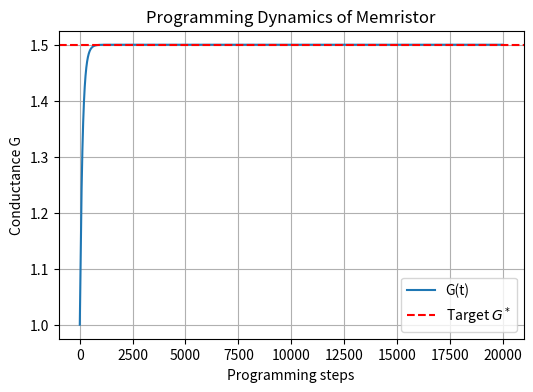

Generate this figure with matplotlib:
import numpy as np
import matplotlib.pyplot as plt

# A helpful description of the Memristor model based on the provided paper.
#
# The model is based on the following two equations:
# 1. i(t) = f1(v(t), s(t))
# 2. ds(t)/dt = f2(v(t), s(t))
#
# For the specific hys_example model, the functions are:
# f1(v, s) = (v/R) * (tanh(s) + 1)
# f2(v, s) = (1/tau) * (v - s**3 + s)
#
# This implementation simulates the device's behavior over time by numerically integrating
# the differential equation for the state variable 's'.

class Memristor:
    """
    A class to represent a well-posed memristor model based on the hys_example from the paper.
    """

    def __init__(self, R=1.0, tau=1.0, initial_s=0.0):
        """
        Initializes the Memristor model with its parameters.

        Args:
            R (float): The resistance parameter from the f1 equation. Defaults to 1.0.
            tau (float): The time constant from the f2 equation. Defaults to 1.0.
            initial_s (float): The initial value of the internal state variable s. Defaults to 0.0.
        """
        self.R = R
        self.tau = tau
        self.s = initial_s
        self.v_history = []
        self.s_history = []
        self.i_history = []
        
    def f1(self, v, s):
        """
        Calculates the current (i) based on voltage (v) and state (s).
        This is the algebraic current-voltage relationship.
        """
        return (v / self.R) * (np.tanh(s) + 1)

    def f2(self, v, s):
        """
        Calculates the rate of change of the state variable (ds/dt) based on voltage (v) and state (s).
        This is the differential equation for the internal state.
        """
        return (1 / self.tau) * (v - s**3 + s)
    
    def get_conductance(self):
        return (np.tanh(self.s) + 1)/self.R

    def simulate_step(self, v, dt):
        """
        Simulates one time step of the memristor's behavior.

        Args:
            v (float): The voltage across the device at this time step.
            dt (float): The duration of the time step.

        Returns:
            float: The current through the device at this time step.
        """
        # Store the current voltage for history
        self.v_history.append(v)
        self.s_history.append(self.s)
        
        # Calculate the rate of change of the state variable
        ds_dt = self.f2(v, self.s)
        
        # Numerically integrate to find the new state value using a simple Euler method
        self.s += ds_dt * dt
        
        # Calculate the current based on the new state
        current = self.f1(v, self.s)
        
        # Store the current for history
        self.i_history.append(current)
        
        return current

    def get_history(self):
        """
        Returns the stored history of voltage, state, and current.
        """
        return {
            "voltage": np.array(self.v_history),
            "state": np.array(self.s_history),
            "current": np.array(self.i_history),
        }



class NeuralNetwork:
    def __init__(self, weight_lists, R=1.0, tau=1.0):
        """
        Initialize a memristor-based neural network.

        Args:
            weight_lists (list of np.ndarray): List of weight matrices.
            R (float): Memristor resistance parameter.
            tau (float): Memristor time constant.
        """
        self.R = R
        self.tau = tau
        self.layers = []
        self.G_targets = []

        # Create a memristor for each weight
        for weight in weight_lists:
            M, N = weight.shape
            layer_mems = [[Memristor(R=R, tau=tau, initial_s=0.0) for _ in range(N)] for _ in range(M)]
            self.layers.append(layer_mems)

            # Store G_targets corresponding to the weights
            layer_G_targets = np.zeros_like(weight)
            for i in range(M):
                for j in range(N):
                    w = weight[i, j]
                    G_target = self.w_to_G_mapper(w)
                    layer_G_targets[i, j] = G_target
            self.G_targets.append(layer_G_targets)

    def w_to_G_mapper(self, w):
        """Map weight w → conductance G in (0, 2)."""
        return 2.0 / (1.0 + np.exp(-w))

    def program_weights(self, dt=0.001, max_steps=50000):
        """Program all memristors to store the target G from weights."""
        for l, layer in enumerate(self.layers):
            M, N = len(layer), len(layer[0])
            for i in range(M):
                for j in range(N):
                    mem = layer[i][j]
                    G_target = self.G_targets[l][i, j]
                    program_to_conductance_ffpi(mem, G_target, dt=dt, max_steps=max_steps)

    def readout_weights(self):
        """Read the stored weights back from the programmed memristors."""
        weights = []
        for layer in self.layers:
            M, N = len(layer), len(layer[0])
            W = np.zeros((M, N))
            for i in range(M):
                for j in range(N):
                    mem = layer[i][j]
                    G = mem.get_conductance()
                    # invert mapper: G → w
                    w = np.log((2.0 / G) - 1.0) * -1.0
                    W[i, j] = w
            weights.append(W)
        return weights


def s_from_G(G, R):
    """Convert conductance G to state s. Raises ValueError if target out of range."""
    arg = R * G - 1.0
    if arg <= -1.0 or arg >= 1.0:
        raise ValueError(f"G out of achievable range for R={R}. arg={arg}")
    return np.arctanh(arg)

def program_to_conductance_ffpi(mem, G_target,
                                dt=0.001,
                                max_steps=200000,
                                tol_G=1e-4,
                                Kp=5.0,
                                Ki=50.0,
                                v_min=-5.0,
                                v_max=5.0,
                                hold_after=0.05):
    """
    Feedforward + PI on state (s) programmer.
    - Converts G_target -> s_target and computes feedforward v_ff = s^3 - s.
    - Then runs a PI loop on s to correct residual error.
    - hold_after: after reaching tolerance, continue holding for this many seconds (to ensure settle).
    """
    R = mem.R

    # 1) Validate/compute target s*
    try:
        s_target = s_from_G(G_target, R)
    except ValueError as e:
        raise

    # feedforward equilibrium voltage
    v_ff = s_target**3 - s_target

    # PI state
    integ = 0.0
    last_time_in_tol = None
    steps = 0
    hold_steps = int(max(1, round(hold_after / dt)))

    for step in range(max_steps):
        steps += 1
        G = mem.get_conductance()
        err_G = G_target - G

        # check tolerance
        if abs(err_G) < tol_G:
            # hold for a short duration to ensure stability
            if last_time_in_tol is None:
                last_time_in_tol = step
            elif (step - last_time_in_tol) >= hold_steps:
                break
        else:
            last_time_in_tol = None

        # compute s from measured G (avoid numerical issues when G at bounds)
        # clamp inside (-1+eps, 1-eps) to avoid atanh overflow due to noise
        eps = 1e-12
        arg = np.clip(R*G - 1.0, -1.0 + 1e-9, 1.0 - 1e-9)
        s_meas = np.arctanh(arg)

        # PI on state error
        err_s = s_target - s_meas
        integ += err_s * dt

        # anti-windup: clamp integral to reasonable bounds
        integ = np.clip(integ, -10.0, 10.0)

        v_cmd = v_ff + Kp * err_s + Ki * integ

        # saturate command
        v_cmd = float(np.clip(v_cmd, v_min, v_max))

        mem.simulate_step(v_cmd, dt)

    return mem.get_conductance(), steps

def test_memristor_equations():
    mem = Memristor(R=1.0, tau=1.0, initial_s=0.0)

    v = 1.0
    s = 0.5

    i_expected = (v / mem.R) * (np.tanh(s) + 1)
    dsdt_expected = (1 / mem.tau) * (v - s**3 + s)

    assert np.isclose(mem.f1(v, s), i_expected)
    assert np.isclose(mem.f2(v, s), dsdt_expected)
    print("✅ Memristor f1/f2 tests passed.")


def test_programming():
    for G_target in [0.1, 0.5, 1.0, 1.5, 1.9]:
        mem = Memristor(R=1.0, tau=1.0, initial_s=0.0)
        G_final, steps = program_to_conductance_ffpi(mem, G_target, tol_G=1e-4)
        print(f"Target={G_target}, Final={G_final}, Steps={steps}")
        assert abs(G_final - G_target) < 1e-3
    print("✅ Programming test passed.")

def test_mapping():
    nn = NeuralNetwork([np.array([[0.0, 1.0], [-1.0, 2.0]])])
    W_orig = nn.G_targets[0]  # mapped conductances from weights

    for w, G in zip(nn.layers[0][0], W_orig[0]):  # just check first row
        s = s_from_G(G, nn.R)
        G_back = (np.tanh(s) + 1)/nn.R
        assert np.isclose(G, G_back, atol=1e-8)

    print("✅ Mapping test passed.")

def test_nn_cycle():
    w1 = np.array([[0.0, 0.5], [-0.5, 1.0]])
    w2 = np.array([[1.5, -1.0]])
    nn = NeuralNetwork([w1, w2])

    nn.program_weights()
    W_read = nn.readout_weights()

    print("Original weights:")
    print(w1)
    print(w2)
    print("Readout weights:")
    print(W_read[0])
    print(W_read[1])

    # They won't be exact (because memristor dynamics ≠ exact math),
    # but they should be close.
    assert np.allclose(w1, W_read[0], atol=0.2)
    assert np.allclose(w2, W_read[1], atol=0.2)
    print("✅ Full NN cycle test passed.")





# Example usage to demonstrate the hysteresis behavior:
if __name__ == "__main__":
    # --- Run one programming example and log conductance history ---
    mem = Memristor(R=1.0, tau=1.0, initial_s=0.0)
    G_target = 1.5

    # storage for plotting
    conductance_trace = []
    steps = 20000

    for _ in range(steps):
        G = mem.get_conductance()
        conductance_trace.append(G)
        program_to_conductance_ffpi(
            mem, G_target,
            dt=0.001,
            max_steps=1,   # run one step at a time
            tol_G=1e-6,
            Kp=8.0,
            Ki=80.0,
            v_min=-3.0,
            v_max=3.0,
            hold_after=0.0
        )

    # --- Plot ---
    plt.figure(figsize=(6,4))
    plt.plot(conductance_trace, label="G(t)")
    plt.axhline(G_target, color='r', linestyle='--', label="Target $G^*$")
    plt.xlabel("Programming steps")
    plt.ylabel("Conductance G")
    plt.title("Programming Dynamics of Memristor")
    plt.legend()
    plt.grid(True)
    plt.show()
